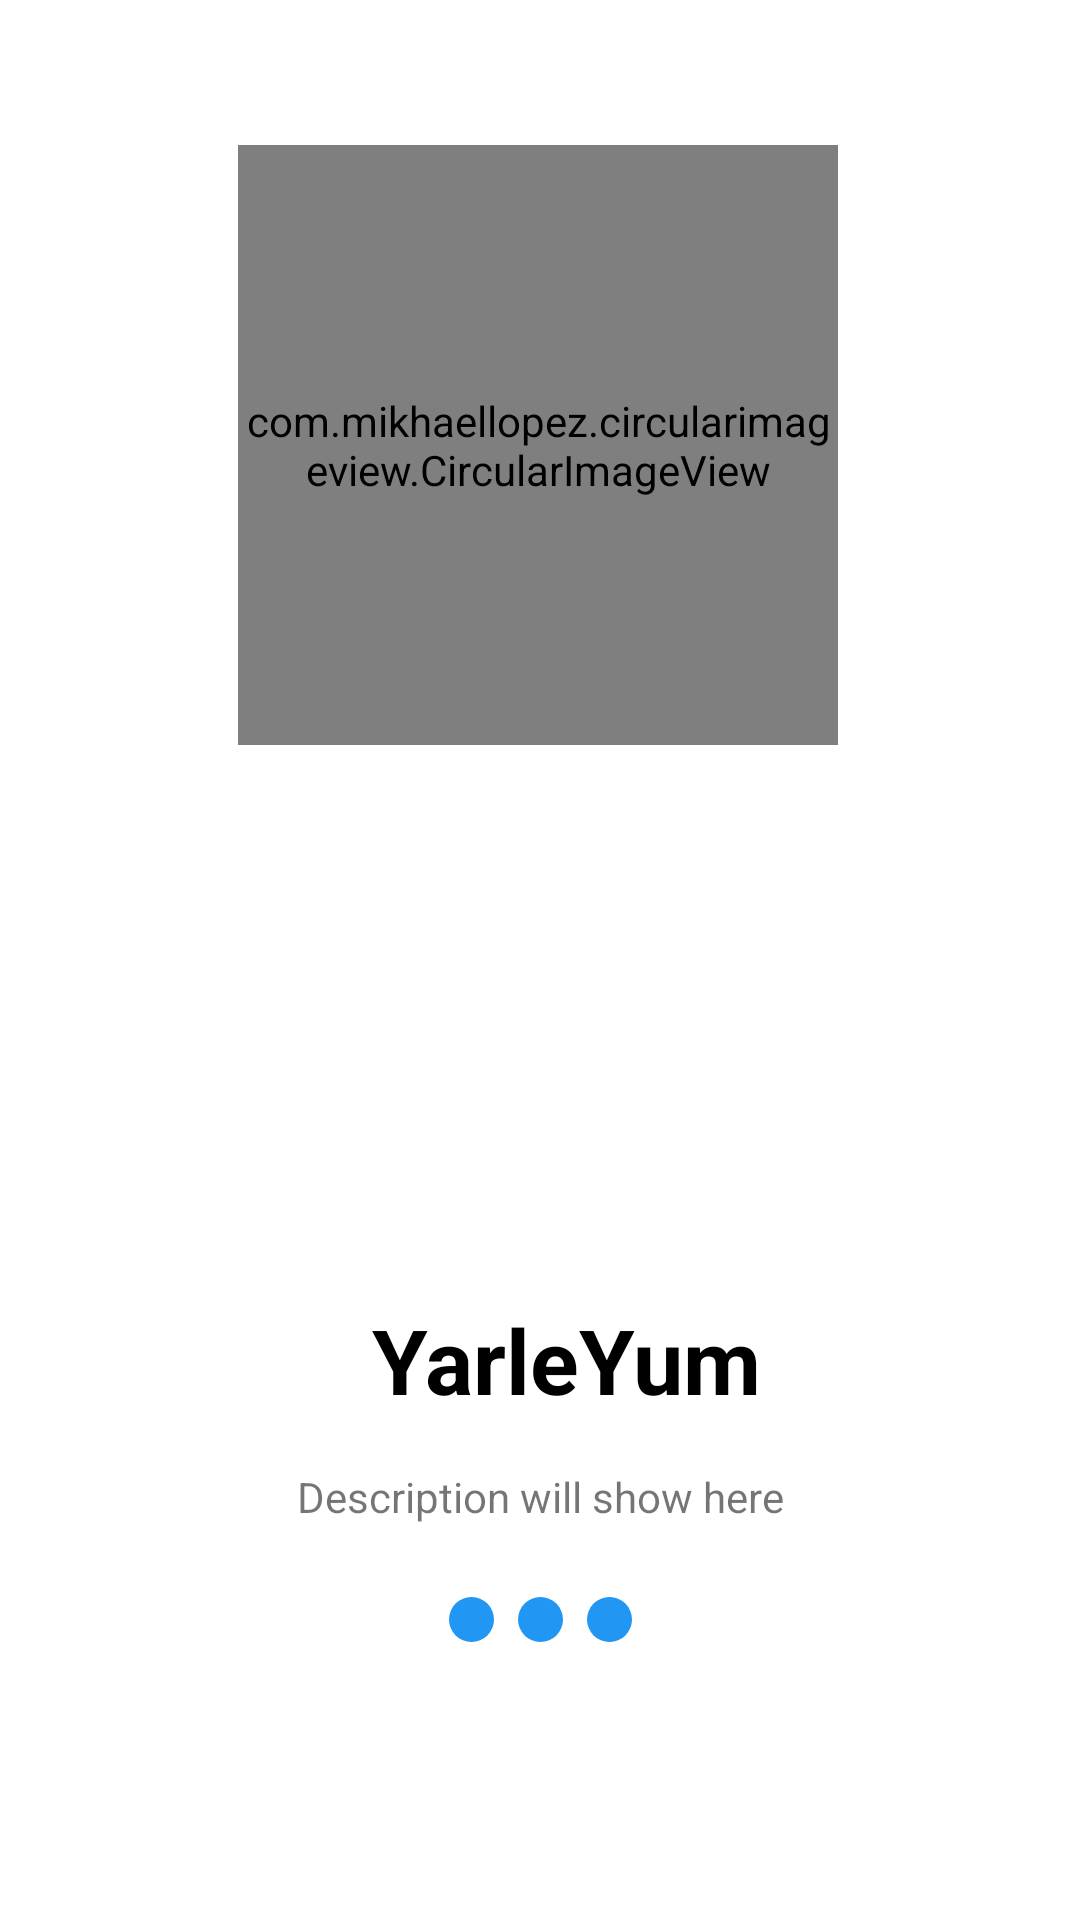

This screen was rendered from an Android layout file. Write that file and the resources it references.
<!-- AndroidManifest.xml: application theme Theme.PoojaViewPager -->
<!-- res/layout/slide_screen.xml -->
<?xml version="1.0" encoding="utf-8"?>
<androidx.constraintlayout.widget.ConstraintLayout xmlns:android="http://schemas.android.com/apk/res/android"
    xmlns:app="http://schemas.android.com/apk/res-auto"
    xmlns:tools="http://schemas.android.com/tools"
    android:layout_width="match_parent"
    android:layout_height="match_parent">

    <com.mikhaellopez.circularimageview.CircularImageView
        android:id="@+id/logo"
        android:layout_width="200dp"
        android:layout_height="200dp"
        android:src="@drawable/yarleyumpic"
        app:civ_border_color="#ffffff"
        app:civ_border_width="5dp"
        app:layout_constraintHorizontal_bias="0.496"
        app:layout_constraintBottom_toBottomOf="parent"
        app:layout_constraintEnd_toEndOf="parent"
        app:layout_constraintStart_toStartOf="parent"
        app:layout_constraintTop_toTopOf="parent"
        app:layout_constraintVertical_bias="0.110000014" />


    <androidx.constraintlayout.widget.Guideline
        android:id="@+id/guideline"
        android:layout_width="wrap_content"
        android:layout_height="wrap_content"
        android:orientation="horizontal"
        app:layout_constraintGuide_end="187dp" />

    <TextView
        android:id="@+id/title"
        android:layout_width="wrap_content"
        android:layout_height="wrap_content"
        android:text="YarleYum"
        android:textColor="@color/black"
        android:textSize="30sp"
        android:textStyle="bold"
        app:layout_constraintBottom_toTopOf="@+id/guideline"
        app:layout_constraintEnd_toEndOf="parent"
        app:layout_constraintHorizontal_bias="0.539"
        app:layout_constraintStart_toStartOf="parent"
        app:layout_constraintTop_toTopOf="@+id/guideline"
        app:layout_constraintVertical_bias="0.55" />

    <TextView
        android:id="@+id/desc"
        android:layout_width="0dp"
        android:layout_height="wrap_content"
        android:layout_marginStart="45dp"
        android:layout_marginTop="16dp"
        android:layout_marginEnd="45dp"
        android:gravity="center"
        android:text="Description will show here"
        app:layout_constraintEnd_toEndOf="parent"
        app:layout_constraintStart_toStartOf="parent"
        app:layout_constraintTop_toBottomOf="@+id/title" />

    <ImageView
        android:id="@+id/ind1"
        android:layout_width="15dp"
        android:layout_height="15dp"
        android:layout_marginTop="24dp"
        app:layout_constraintEnd_toStartOf="@+id/ind2"
        app:layout_constraintHorizontal_bias="0.5"
        app:layout_constraintHorizontal_chainStyle="packed"
        app:layout_constraintStart_toStartOf="parent"
        app:layout_constraintTop_toBottomOf="@+id/desc"
        app:srcCompat="@drawable/selected" />

    <ImageView
        android:id="@+id/ind2"
        android:layout_width="15dp"
        android:layout_height="15dp"
        android:layout_marginStart="8dp"
        android:layout_marginEnd="8dp"
        app:layout_constraintBottom_toBottomOf="@+id/ind1"
        app:layout_constraintEnd_toStartOf="@+id/ind3"
        app:layout_constraintHorizontal_bias="0.5"
        app:layout_constraintStart_toEndOf="@+id/ind1"
        app:layout_constraintTop_toTopOf="@+id/ind1"
        app:srcCompat="@drawable/selected" />

    <ImageView
        android:id="@+id/ind3"
        android:layout_width="15dp"
        android:layout_height="15dp"
        app:layout_constraintBottom_toBottomOf="@+id/ind2"
        app:layout_constraintEnd_toEndOf="parent"
        app:layout_constraintHorizontal_bias="0.5"
        app:layout_constraintStart_toEndOf="@+id/ind2"
        app:layout_constraintTop_toTopOf="@+id/ind2"
        app:srcCompat="@drawable/selected" />
    <ImageView
        android:id="@+id/back"
        android:layout_width="wrap_content"
        android:layout_height="wrap_content"
        android:layout_marginStart="24dp"
        app:layout_constraintBottom_toBottomOf="parent"
        app:layout_constraintStart_toStartOf="parent"
        app:layout_constraintTop_toTopOf="parent"
        app:layout_constraintVertical_bias="0.499"
        app:srcCompat="@drawable/ic_baseline_arrow_back_ios_24" />

    <ImageView
        android:id="@+id/next"
        android:layout_width="wrap_content"
        android:layout_height="wrap_content"
        android:layout_marginEnd="24dp"
        app:layout_constraintBottom_toBottomOf="parent"
        app:layout_constraintEnd_toEndOf="parent"
        app:layout_constraintTop_toTopOf="parent"
        app:srcCompat="@drawable/ic_baseline_navigate_next_24" />

    <TextView
        android:id="@+id/textView_skip"
        android:layout_width="wrap_content"
        android:layout_height="wrap_content"
        android:layout_marginTop="100dp"

        android:layout_marginBottom="100dp"
        android:text="Skip Now"
        android:textColor="#2196f3"
        android:textSize="16sp"
        app:layout_constraintBottom_toBottomOf="parent"
        app:layout_constraintEnd_toEndOf="parent"
        app:layout_constraintHorizontal_bias="0.985"
        app:layout_constraintStart_toStartOf="parent"
        app:layout_constraintTop_toBottomOf="@+id/ind1"
        app:layout_constraintVertical_bias="0.517" />

</androidx.constraintlayout.widget.ConstraintLayout>
<!-- resources referenced by this layout -->
<resources>
  <!-- drawable selected (drawable) -->
  <?xml version="1.0" encoding="utf-8"?>
  <selector xmlns:android="http://schemas.android.com/apk/res/android">
      <item>
          <shape android:shape="oval">
              <solid android:color="#2196F3"/>
  
              <size android:height="24dp" android:width="24dp"/>
          </shape>
      </item>
  </selector>
  <style name="Theme.PoojaViewPager" parent="Theme.MaterialComponents.DayNight.NoActionBar">
          
          <item name="colorPrimary">#2196F3</item>
          <item name="colorPrimaryVariant">#2196F3</item>
          <item name="colorOnPrimary">@color/white</item>
          
          <item name="colorSecondary">@color/teal_200</item>
          <item name="colorSecondaryVariant">@color/teal_700</item>
          <item name="colorOnSecondary">@color/black</item>
          
          <item name="android:statusBarColor" tools:targetApi="l">?attr/colorPrimaryVariant</item>
          
      </style>
  <!-- not gathered from this repository: default colours our renderer supplied (Android Studio template values) -->
  <color name="teal_200">#FF03DAC5</color>
  <color name="teal_700">#FF018786</color>
  <color name="black">#FF000000</color>
  <color name="white">#FFFFFFFF</color>
</resources>
